Run: headless pygame with SDL's dummy video driver; simulated clock (each Clock.tick advances the game by its frame time, no real sleeping); random seed 0; keys injected as events and as key.get_pressed() state; mouse plan: one left click at the window centre at the start of phase 2, then a move to the lower-right quarter at the start of phase 3.
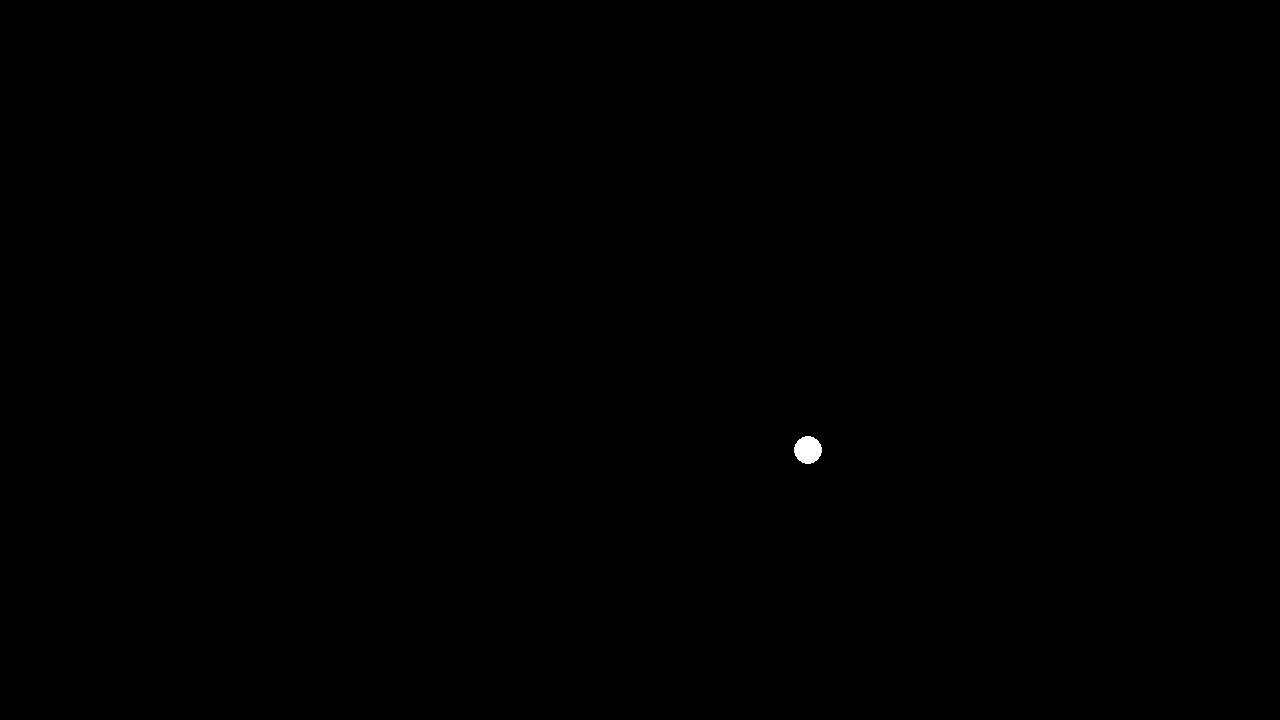
Frame 1 of 4 · flips 1–60 · no input
Frame 2 of 4 · flips 61–180 · clicked the window centre · tapped SPACE, RETURN · held RIGHT (→), D · screen unchanged from frame 1, image omitted
Frame 3 of 4 · flips 181–300 · moved the mouse to the lower-right quarter · held DOWN (↓), S · screen unchanged from frame 2, image omitted
Frame 4 of 4 · flips 301–420 · held LEFT (←), A, UP (↑), W · screen unchanged from frame 3, image omitted

The pygame program that drew these frames:

import pygame, math, random

pygame.init()

width = 1280
height = 720
display = pygame.display.set_mode((width, height))

# Global variables

clock = pygame.time.Clock() # it's the framerate

# Colors

black = (0, 0, 0)
white = (255, 255, 255)

# this is outside the loop for testing

cx = random.randint(20, width - 20) # max width of a circle is 20; no matter what the res, there will not be targets outside the
cy = random.randint(20, height - 20) # window the player can see
width_of_circle = random.randint(14, 20) # where the width of circles is set

# Main loop
while True:
    for event in pygame.event.get():
        if event.type == pygame.QUIT:
            pygame.quit()
            quit()



    x = pygame.mouse.get_pos()[0] # pulls the x value from the get_pos
    y = pygame.mouse.get_pos()[1] 
    click = pygame.mouse.get_pressed() # returns booleans for each mousebutton, if true when called then button is being clicked

    

    sqx = (x - cx)**2
    sqy = (y - cy)**2

    if math.sqrt(sqx + sqy) < width_of_circle and click[0] == 1: # if the circle created outside the loop is clicked, then it creates a new circle, and covers the previous circle
        display.fill(black)
        cx = random.randint(20, width - 20)
        cy = random.randint(20, height - 20)
        width_of_circle = random.randint(14, 20)

    
    pygame.draw.circle(display, white, (cx, cy), width_of_circle)

    pygame.display.update()
    clock.tick(60)
    
    
